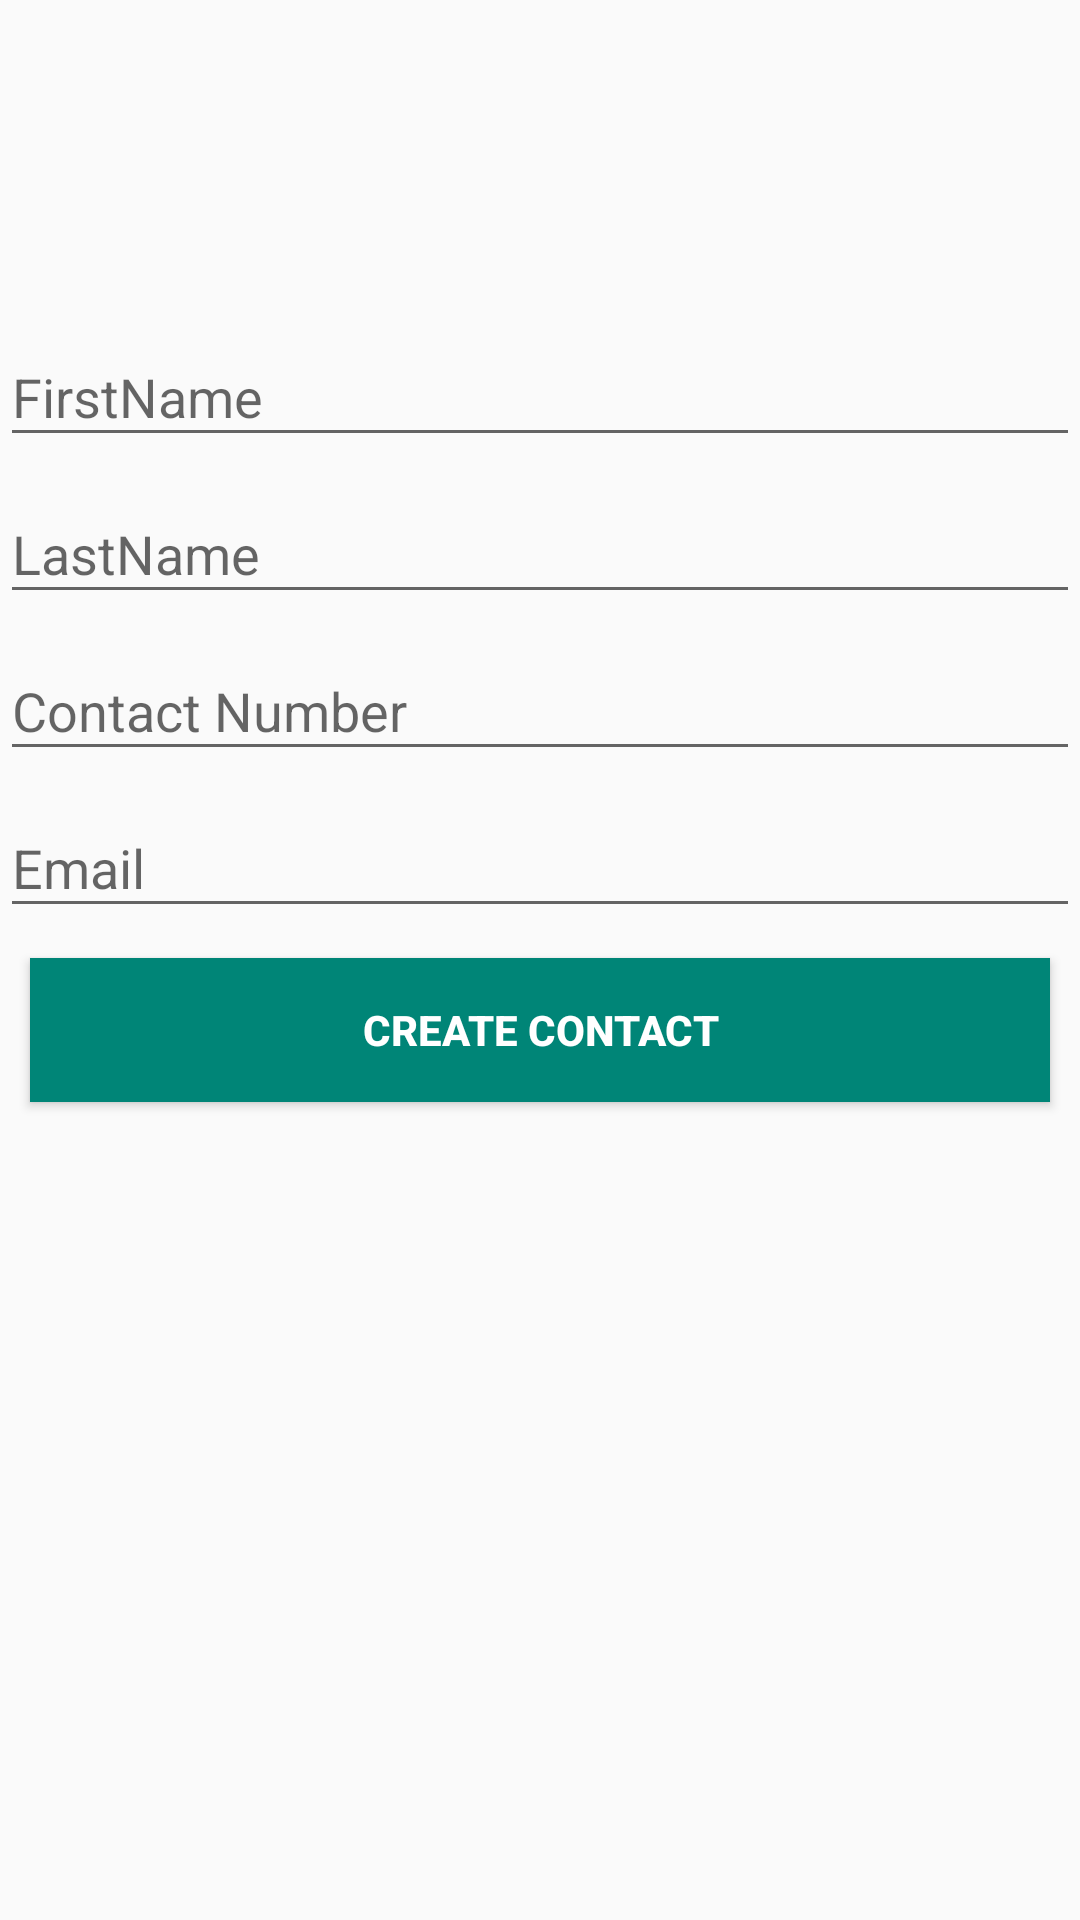

Produce the Android XML layout that renders to this screen, including the resource entries it uses.
<!-- AndroidManifest.xml: application theme AppTheme -->
<!-- res/layout/activity_add_contacts.xml -->
<?xml version="1.0" encoding="utf-8"?>
<LinearLayout xmlns:android="http://schemas.android.com/apk/res/android"
    xmlns:tools="http://schemas.android.com/tools"
    android:id="@+id/activity_main"
    android:layout_width="match_parent"
    android:layout_height="match_parent"
    android:orientation="vertical"
    tools:context=".addcontact.AddContacts">

    <ImageView
        android:layout_width="100dp"
        android:layout_gravity="center"
        android:src="@mipmap/ic_launcher"
        android:layout_height="100dp" />

    <com.google.android.material.textfield.TextInputLayout
        android:layout_width="match_parent"
        android:layout_height="wrap_content"
        >

        <com.google.android.material.textfield.TextInputEditText
            android:layout_width="match_parent"
            android:layout_height="wrap_content"
            android:id="@+id/et_firstname"
            android:hint="FirstName"
            />
    </com.google.android.material.textfield.TextInputLayout>

    <com.google.android.material.textfield.TextInputLayout
        android:layout_width="match_parent"
        android:layout_height="wrap_content"
        >

        <com.google.android.material.textfield.TextInputEditText
            android:layout_width="match_parent"
            android:layout_height="wrap_content"
            android:id="@+id/et_lastname"
            android:hint="LastName"
            />
    </com.google.android.material.textfield.TextInputLayout>

    <com.google.android.material.textfield.TextInputLayout
        android:layout_width="match_parent"
        android:layout_height="wrap_content"
        >

        <com.google.android.material.textfield.TextInputEditText
            android:layout_width="match_parent"
            android:layout_height="wrap_content"
            android:id="@+id/et_phone"
            android:hint="Contact Number"
            />
    </com.google.android.material.textfield.TextInputLayout>

    <com.google.android.material.textfield.TextInputLayout
        android:layout_width="match_parent"
        android:layout_height="wrap_content"
        >

        <com.google.android.material.textfield.TextInputEditText
            android:layout_width="match_parent"
            android:layout_height="wrap_content"
            android:id="@+id/et_email"
            android:hint="Email"
            />
    </com.google.android.material.textfield.TextInputLayout>
    <Button
        android:id="@+id/btn_save"
        android:layout_width="match_parent"
        android:layout_margin="10dp"
        android:text="Create Contact"
        android:textStyle="bold"
        android:background="@color/colorPrimary"
        android:textColor="@android:color/white"
        android:layout_height="wrap_content" />
</LinearLayout>
<!-- resources referenced by this layout -->
<resources>
  <color name="colorPrimary">#008577</color>
  <style name="AppTheme" parent="Theme.AppCompat.Light.DarkActionBar">
          
          <item name="colorPrimary">@color/colorPrimary</item>
          <item name="colorPrimaryDark">@color/colorPrimaryDark</item>
          <item name="colorAccent">@color/colorAccent</item>
  
      </style>
  <color name="colorPrimaryDark">#00574B</color>
  <color name="colorAccent">#D81B60</color>
</resources>
